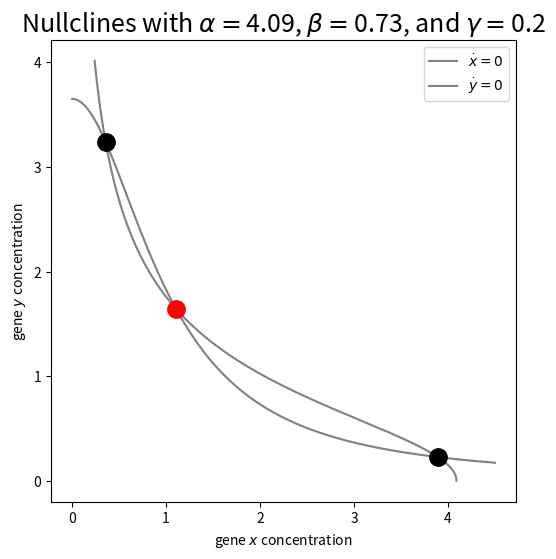

Write Python code to recreate this figure.
#!/usr/bin/env python3
#
# Reduction of a gene regulatory network (the bistable switch) into a
# steady-state reduced form, where the two stable states of the gene circuit
# correspond to the steady states (1, 0) and (0, 1) in the reduced
# 2-dimensional generalized Lotka-Volterra system.


import numpy as np
from scipy import optimize
from scipy import integrate
import matplotlib.pyplot as plt
np.set_printoptions(suppress=True, precision=4)

class originalParams:
    """ This class refers to the original 2-dimensional form of the bistable
    switch. By defining all methods that relate to this form in this
    originalParams class, we allow for easy parameter passing and efficient
    searching of parameter space."""
    def __init__(s, params=None):
        if params:
            s.alpha, s.beta, s.gamma = params
        else:
            s.alpha = 4.09
            s.beta = .73
            s.gamma = .2

        sss = s.get_stable_fps()
        s.ssa = sss[0]
        s.ssb = sss[1]
        s.fps = np.array([s.ssa, s.ssb])

        s.ext = 'a{:.3}_b{:.3}_g{:.3}'.format(s.alpha, s.beta, s.gamma)

    def get_integrand(s, Z, t):
        """ Synthetic gene circuit for a bistable switch. Z = [gene x, gene y].
        Genes x and y inhibit each other and themselves Under the parameter
        regimes we are interested in, this differential equation has 2 stable
        steady states. """
        return np.array([s.alpha - s.alpha*Z[1]**2/(1 + Z[1]**2) - Z[0],
                         s.beta - s.beta*Z[0]**2/(1 + Z[0]**2) - s.gamma*Z[1]])
        #return np.array([s.alpha/(1 + Z[1]**2) - Z[0],
        #                 s.beta/(1 + Z[0]**2) - s.gamma*Z[1]])

    def get_jacobian(s, fp):
        """ Return the jacobian of the bistable switch evaluated at the fixed
        point fp"""
        Z = fp
        jac = np.zeros((2,2))
        jac[0][0] = -1
        jac[0][1] = -2*s.alpha*Z[1]/((1 + Z[1]**2)**2)
        jac[1][0] = -2*s.beta*Z[0]/((1 + Z[0]**2)**2)
        jac[1][1] = -s.gamma
        return jac

    def convert_sp_to_op(s, points):
        """ Take a list of 2D points (corresponding to ssrParams) and
        output a list of the corresponding 2D points in the original basis. 
        """
        new_points = []
        for point in points:
            new_point = s.ssa*point[0] + s.ssb*point[1]
            new_points.append(new_point)
        new_points = np.array(new_points)
        return new_points


    def get_nullclines(s):
        """ Returns nullclines of bistable switch dynamical system """
        x_range = np.linspace(0, s.alpha*1.1, 100000)
        y_range = np.linspace(0, s.beta/s.gamma*1.1, 100000)
        x_nullcline = np.array([[s.alpha/(1 + y**2), y] for y in y_range])
        y_nullcline = np.array([[x, (s.beta / s.gamma)/(1 + x**2)] for x in x_range])
        return x_nullcline[x_nullcline[:,0].argsort()], y_nullcline[y_nullcline[:,0].argsort()]

    def get_y_nullcline(s, x_val):
        """ Return the y-value of the y nullcline as a function of x. Since the
        y nullcline is natively a function of x, this is computed exactly. """
        exact_y_val = (s.beta / s.gamma)/(1 + x_val**2)
        return exact_y_val

    def get_x_nullcline(s, x_val, x_null_interp, idx):
        """ Return the y-value of the x nullcline as a function of x. This
        requires adaptive interpolation of the x nullcline, in order to have
        fine resolution"""
        zoomed_y_range = np.linspace(x_null_interp[idx-1],
                x_null_interp[idx+1], 100000)
        zoomed_x_range = np.array([s.alpha/(1 + y**2) for y in zoomed_y_range])
        interpolated_y_val = np.interp(x_val, zoomed_x_range, zoomed_y_range)
        #print('zoomed y range is', min(interp_y_range), max(interp_y_range))
        #print('zoomed x range is', min(interp_x_range), max(interp_x_range))
        #print(x_val, exact_y_val, interpolated_y_val)
        return interpolated_y_val

    def get_nullcline_diff(s, x_val, x_null_interp, idx):
        """ Get difference in nullclines at a particular x value"""
        exact_y_val = s.get_y_nullcline(x_val)
        interpolated_y_val = s.get_x_nullcline(x_val, x_null_interp, idx)
        return exact_y_val - interpolated_y_val

    def plot_nullclines(s, ax, savefig=True):
        """ Plots nullclines of the bistable switch with steady states labeled
        (stable = black, unstable = red) """
        x_nullcline, y_nullcline = s.get_nullclines()
        fps = s.get_intersections(x_nullcline, y_nullcline)
        is_stables = s.get_fp_stability(fps)

        for fp,is_stable in zip(fps, is_stables):
            color = 'k' if is_stable else 'r'
            ax.plot(fp[0], fp[1], c=color, marker='.', ms=25, zorder=4)

        ax.plot(x_nullcline[:,0], x_nullcline[:,1], c='grey', label='$\dot{x} = 0$')
        ax.plot(y_nullcline[:,0], y_nullcline[:,1], c='grey', label='$\dot{y} = 0$')
        ax.legend(); ax.set_xlabel('gene $x$ concentration'); ax.set_ylabel('gene $y$ concentration')
        ax.set_title('Nullclines with $\\alpha =${:.3}, $\\beta = ${:.3}, and $\gamma = ${:.3}'
                     .format(s.alpha, s.beta, s.gamma), fontsize=18)
        #ax.axis([0, max(y_nullcline[:,0]), 0, max(x_nullcline[:,1])])
        ax.set_xticks([0, 1, 2, 3, 4])
        ax.set_yticks([0, 1, 2, 3, 4])

        filename = 'figs/op_nullclines_{}.pdf'.format(s.ext)
        if savefig:
            plt.savefig(filename, bbox_inches='tight')
            print('... saved to {}'.format(filename))

    def plot_example_traj(s, ax, savefig=True):
        ic = np.array([1.8, 3])
        ax.plot(ic[0], ic[1], 'k.', ms=17, zorder=5)
        ax.text(ic[0], ic[1]*1.05, 'IC', ha='center')
        t = np.linspace(0, 500, 501)
        y = integrate.odeint(s.get_integrand, ic, t)
        if False:
            print('orig params trajectory:')
            print(y)
        ax.plot(y[:,0], y[:,1], '--k', zorder=3, label='original form')
        ax.legend()

        filename = 'figs/op_example_traj_{}.pdf'.format(s.ext)
        if savefig:
            plt.savefig(filename, bbox_inches='tight')
            print('... saved to {}'.format(filename))


    def get_intersections(s, x_null, y_null):
        """ Identify and return when the x and y nullclines intersect"""
        standard_x = np.linspace(0, min(x_null[-1][0], y_null[-1][0]), 100000)
        x_null_interp = np.interp(standard_x, x_null[:,0], x_null[:,1])
        y_null_interp = np.interp(standard_x, y_null[:,0], y_null[:,1])

        interp_diff = x_null_interp - y_null_interp
        # from https://stackoverflow.com/questions/28766692/intersection-of-two-graphs-in-python-find-the-x-value
        intersection_idx = np.argwhere(np.diff(np.sign(interp_diff)) != 0).reshape(-1)
        intersections = np.array([standard_x[idx] for idx in intersection_idx])
        err = max(np.array([abs(standard_x[idx+1] - standard_x[idx]) for idx in intersection_idx]))
        #print('error is', err)
        true_fps = []
        for idx, inter in zip(intersection_idx, intersections):
            x_star = optimize.brentq(s.get_nullcline_diff, inter-err, inter+err,
                                     args=(x_null_interp, idx))
            y_star = s.get_y_nullcline(x_star)
            true_fps.append([x_star, y_star])
            #print('fixed point is ({:.6}, {:.6})'.format(x_star, y_star))
        true_fps = np.array(true_fps)
        return true_fps

    def get_fp_stability(s, fps):
        """ Evaluate and return whether fixed points fps are stable """
        is_stables = []
        for fp in fps:
            jac = s.get_jacobian(fp)
            evals = np.linalg.eig(jac)[0]
            is_stables.append(all(evals < 0))
        return is_stables

    def get_stable_fps(s):
        """ Return a list of the two stable fixed points of the bistable switch
        system """
        x_nullcline, y_nullcline = s.get_nullclines()
        fps = s.get_intersections(x_nullcline, y_nullcline)
        is_stables = s.get_fp_stability(fps)

        stab_fps = []
        for fp,is_stable in zip(fps, is_stables):
            if is_stable:
                stab_fps.append(fp)
        stab_fps = np.array(stab_fps)[::-1]

        return stab_fps

class ssrParams:
    """ This class contains all methods relevant for the steady state reduction
    of the gLV differential equation form of the bistable switch. """
    def __init__(s, op=originalParams()):

        s.alpha, s.beta, s.gamma = op.alpha, op.beta, op.gamma
        s.op_ssa = op.ssa
        s.op_ssb = op.ssb

        s.ssa = s.convert_op_to_sp([s.op_ssa])[0]
        s.ssb = s.convert_op_to_sp([s.op_ssb])[0]
        s.fps = np.array([s.ssa, s.ssb])

        s.mu, s.M = s.get_ssr_params(op)

        s.ext = 'a{:.3}_b{:.3}_g{:.3}'.format(s.alpha, s.beta, s.gamma)

    def get_integrand(s, Y, t):
        """ Synthetic gene circuit for a bistable switch in SSR reduced 
        form. This integrand returns the derivative of the vector
        [ssa, ssb], where ssa and ssb are the steady states of the gLV form
        equations. """
        val = np.dot(np.diag(s.mu), Y) + np.dot( np.diag(np.dot(s.M, Y)), Y)
        return val

    def get_jacobian(s, fp):
        """ Return the jacobian of the bistable switch in quasipolynomial
        coordinates evaluated at the fixed point fp. """
        N = len(fp)
        x = fp
        jac = np.zeros((N, N))
        for i in range(N):
            for j in range(N):
                if i is j:
                    val = s.mu[i] + np.dot(s.M, x)[i] + s.M[i,i]*x[i]
                    jac[i, j] = val
                else:
                    val = x[i]*s.M[i,j]
                    jac[i, j] = val
        return jac

    def get_fp_stability(s, fps):
        """ Evaluate and return whether fixed points fps are stable """
        is_stables = []
        for fp in fps:
            jac = s.get_jacobian(fp)
            evals = np.linalg.eig(jac)[0]
            is_stables.append(all(evals < 0))
        return is_stables

    def convert_op_to_sp(s, points):
        """ Take a list of 2D points (corresponding to originalParams) and
        output a list of the corresponding 2D points in the SSR basis ([x, y]).
        """
        new_points = []
        for point in points:
            uu = np.dot(s.op_ssa, s.op_ssa); vv = np.dot(s.op_ssb, s.op_ssb)
            xu = np.dot(point, s.op_ssa); xv = np.dot(point, s.op_ssb)
            uv = np.dot(s.op_ssa, s.op_ssb)
            new_points.append([(xu*vv - xv*uv)/(uu*vv - uv**2),
                               (uu*xv - xu*uv)/(uu*vv - uv**2)])
        new_points = np.array(new_points)
        return new_points

    def get_ssr_params(s, op):
        ya,za = op.ssa
        yb,zb = op.ssb
        M_aa = (-ya - 2*op.alpha*za**2/(1 + za**2)**2
                - 2*op.beta*ya**2/(1+ya**2)**2 - op.gamma*za)
        M_ab = (-yb - 2*op.alpha*za*zb/(1 + za**2)**2
                - 2*op.beta*ya*yb/(1+ya**2)**2 - op.gamma*zb)
        M_ba = (-ya - 2*op.alpha*za*zb/(1 + zb**2)**2
                - 2*op.beta*ya*yb/(1+yb**2)**2 - op.gamma*za)
        M_bb = (-yb - 2*op.alpha*zb**2/(1 + zb**2)**2
                - 2*op.beta*yb**2/(1+yb**2)**2 - op.gamma*zb)
        M = np.array([[M_aa, M_ab], [M_ba, M_bb]])
        mu = np.array([-M_aa, -M_bb])
        return mu, M

    def get_mixed_fp(s):
        """ Get coexistent steady state of 2D gLV model """
        xa = (s.M[1][1]*s.mu[0] - s.M[0][1]*s.mu[1])/(s.M[0][1]*s.M[1][0] - s.M[0][0]*s.M[1][1])
        xb = (-s.M[1][0]*s.mu[0] + s.M[0][0]*s.mu[1])/(s.M[0][1]*s.M[1][0] - s.M[0][0]*s.M[1][1])
        return np.array([xa, xb])

    def plot_nullclines(s, ax, savefig=True):
        """ Plots nullclines of the bistable switch with steady states labeled
        (stable = black, unstable = red) """
        xs = np.linspace(0, 1, 1001)
        x_nullcline = np.array([-(s.mu[0] + x*s.M[0][0])/s.M[0][1] for x in xs])
        y_nullcline = np.array([-(s.mu[1] + x*s.M[1][0])/s.M[1][1] for x in xs])

        fps = [s.ssa, s.get_mixed_fp(), s.ssb]
        is_stables = s.get_fp_stability(fps)

        for fp,is_stable in zip(fps, is_stables):
            print(fp)
            color = 'k' if is_stable else 'r'
            ax.plot(fp[0], fp[1], c=color, marker='.', ms=25, zorder=4)

        ax.plot(xs, x_nullcline, c='grey', label='$\dot{x} = 0$')
        ax.plot(xs, y_nullcline, c='grey', label='$\dot{y} = 0$')
        ax.legend(); ax.set_xlabel('$u$'); ax.set_ylabel('$v$')
        ax.set_title('$\\alpha =${:.3}, $\\beta = ${:.3}, and $\gamma = ${:.3} (gLV basis)'
                     .format(s.alpha, s.beta, s.gamma), fontsize=18)
        #ax.axis([0, max(y_nullcline[:,0]), 0, max(x_nullcline[:,1])])
        ax.set_xticks([0, 1])
        ax.set_yticks([0, 1])

        filename = 'figs/sp_nullclines_{}.pdf'.format(s.ext)
        if savefig:
            plt.savefig(filename, bbox_inches='tight')
            print('... saved to {}'.format(filename))

    def plot_example_traj(s, ax, savefig=True):
        """ Plot an identical sample trajectory as the one in the
        originalParams class"""
        #op_ic = np.array([1.8, 3])
        op_ic = np.array([.1, .3])
        qp = quasipolynomialParams()
        gp = gLVParams(qp)
        qp_ic = qp.convert_op_to_qp([op_ic])[0]
        gp_ic = gp.convert_qp_to_gp([qp_ic])[0]
        sp_ic = s.convert_gp_to_sp([gp_ic])[0]
        print('SSR IC is {}'.format(sp_ic))

        t = np.linspace(0, 5, 501)
        z = integrate.odeint(s.get_integrand, sp_ic, t)
        if False:
            print('gp trajectory:')
            print(z[:, :2])
        #x = np.array([(zz[3]*zz[4]*zz[5]/(zz[2]**2))**(1/3) for zz in z])
        #y = np.array([(zz[2]*zz[3]*zz[5]/(zz[4]**2))**(1/3) for zz in z])
        ax.plot(z[:,0], z[:,1], '-g', zorder=2, label='SSR form')
        ax.legend()
        print(z[-1])
        #print()
        #print(s.get_jacobian(z[-1]))
        #print(np.linalg.eig(s.get_jacobian(z[-1])))
        #ax.axis([0, 1, 0, 1])

        filename = 'figs/sp_example_traj_{}.pdf'.format(s.ext)
        if savefig:
            plt.savefig(filename, bbox_inches='tight')
            print('... saved to {}'.format(filename))

def compare_trajectories(op, sp):
    """ Plot a sample trajectory in both originalParams and in ssrParams"""
    fig, ax = plt.subplots(figsize=(6,6))
    op.plot_nullclines(ax, savefig=False)

    for ic in [[.5, .5], [1.4, 3], [1, 4], [4, 1], [2, 3], [.35, 1.2]]:
        op_ic = np.array(ic)
        sp_ic = sp.convert_op_to_sp([op_ic])[0]
        #print('originalParams IC is {}'.format(op_ic))
        #print('ssrParams IC is {}'.format(sp_ic))

        t = np.linspace(0, 100, 501)
        orig_z = integrate.odeint(op.get_integrand, op_ic, t)
        ssr_z = integrate.odeint(sp.get_integrand, sp_ic, t)
        orig_z_ssr_basis = sp.convert_op_to_sp(orig_z)
        ssr_z_orig_basis = op.convert_sp_to_op(ssr_z)

        #print(orig_z)
        #print(ssr_z_orig_basis)
        #print(ssr_z)
        #print(orig_z_ssr_basis)

        ax.plot(op_ic[0], op_ic[1], 'k.', ms=17)
        ax1, = ax.plot(orig_z[:,0], orig_z[:,1], color='green', ls='--', zorder=2, label='original form')
        ax2, = ax.plot(ssr_z_orig_basis[:,0], ssr_z_orig_basis[:,1],
                       color='purple', ls='-.', zorder=2, label='SSR form')
        ax.legend([ax1, ax2], ['original form', 'SSR form'])
        ax.axis([0, None, 0, None])

    filename = 'figs/orig_basis_traj_{}.pdf'.format(op.ext)
    plt.savefig(filename, bbox_inches='tight')
    print('... saved to {}'.format(filename))

    fig, ax = plt.subplots(figsize=(6,6))
    sp.plot_nullclines(ax, savefig=False)

    for ic in [[.5, .5], [1.4, 3], [1, 4], [4, 1], [2, 3], [.35, 1.2]]:
        op_ic = np.array(ic)
        sp_ic = sp.convert_op_to_sp([op_ic])[0]
        #print('originalParams IC is {}'.format(op_ic))
        #print('ssrParams IC is {}'.format(sp_ic))

        t = np.linspace(0, 100, 501)
        orig_z = integrate.odeint(op.get_integrand, op_ic, t)
        ssr_z = integrate.odeint(sp.get_integrand, sp_ic, t)
        orig_z_ssr_basis = sp.convert_op_to_sp(orig_z)
        ssr_z_orig_basis = op.convert_sp_to_op(ssr_z)

        #print(orig_z)
        #print(ssr_z_orig_basis)
        #print(ssr_z)
        #print(orig_z_ssr_basis)

        ax.plot(sp_ic[0], sp_ic[1], 'k.', ms=17)
        ax1, = ax.plot(ssr_z[:,0], ssr_z[:,1], color='green', ls='--', zorder=2, label='original form')
        ax2, = ax.plot(orig_z_ssr_basis[:,0], orig_z_ssr_basis[:,1],
                       color='purple', ls='-.', zorder=2, label='SSR form')
        ax.legend([ax1, ax2], ['original form', 'SSR form'])
        ax.axis([0, None, 0, None])

    filename = 'figs/ssr_basis_traj_{}.pdf'.format(op.ext)
    plt.savefig(filename, bbox_inches='tight')
    print('... saved to {}'.format(filename))

def compare_steady_states(op, sp):
    fig, ax = plt.subplots(figsize=(6,6))
    op.plot_nullclines(ax, savefig=False)

    phase_orig = {}
    phase_ssr = {}
    max_x = max(op.ssa[0], op.ssb[0])
    max_y = max(op.ssa[1], op.ssb[1])
    xs = np.linspace(0, max_x*1.1, 11)
    ys = np.linspace(0, max_y*1.1, 11)
    for x in xs:
        for y in ys:
            op_ic = np.array([x, y])
            sp_ic = sp.convert_op_to_sp([op_ic])[0]

            t = np.linspace(0, 200, 501)
            orig_z = integrate.odeint(op.get_integrand, op_ic, t)
            ssr_z = integrate.odeint(sp.get_integrand, sp_ic, t)
            ssr_z_orig_basis = op.convert_sp_to_op(ssr_z)
            orig_z_ssr_basis = sp.convert_op_to_sp(orig_z)

            eps = .001
            if np.linalg.norm(orig_z[-1] - op.ssa) < eps: color = 'r'
            elif np.linalg.norm(orig_z[-1] - op.ssb) < eps: color = 'g'
            else: print('{}, {}: neither SS'.format(x, y)); color = 'orange'

            phase_orig[(x, y)] = (orig_z[-1], color)

            print(ssr_z[-1])
def verify_all_fps_are_fps():
    """ Test that fixed points of the originalParams translate to also being
    fixed points of the quasipolynomialParams and gLVParams """
    print('TESTING fixed points are preserved in all algebraic forms')
    op = originalParams()
    sp = ssrParams(op)
    fps = op.get_stable_fps()
    sp_fps = sp.convert_op_to_sp(fps)
    verbose = True
    for op_fp,sp_fp in zip(fps, sp_fps):
        if verbose:
            print('    originalParams f.p. {} integrand: {}'.format(op_fp,op.get_integrand(op_fp, 0)))
            print('    ssrParams f.p. {} integrand: {}'.format(sp_fp,sp.get_integrand(sp_fp, 0)))

def verify_all_fps_are_stable():
    """ Test that the fixed points are stable in each system """
    print('TESTING fixed points are stable in all forms')
    op = originalParams()
    sp = ssrParams(op)

    for p,p_name in zip([op, sp], ['originalParams', 'ssrParams']):
        print('    {} fps are {} and {} with eigenvalues:'.format(p_name, p.fps[0], p.fps[1]))
        for fp in p.fps:
            print('      {}'.format(np.linalg.eig(p.get_jacobian(fp))[0]))

def verify_all_trajs_are_same():
    """ Plot the same trajectory in the three different forms (op, qp, gp) """
    print('TESTING all algebraic forms lead to same trajectory')
    op = originalParams()
    sp = ssrParams(op)
    fig, ax = plt.subplots(figsize=(6,6))
    op.plot_nullclines(ax, savefig=False)
    sp.plot_example_traj(ax, savefig=True)


def sanity_checks():
    """ Run sanity check tests that ensure that algebraic manipulations don't
    change trajectories/fixed points/stability """
    verify_all_fps_are_fps()
    print('----')
    verify_all_fps_are_stable()
    #print('----')
    #verify_all_trajs_are_same()

if __name__ == '__main__':
    #sanity_checks()

    op = originalParams()
    sp = ssrParams(op)

    compare_steady_states(op, sp)

    #print('----')

    #print('originalParams steady states: {}, {}'.format(op.ssa, op.ssb))
    #print('ssrParams steady states: {}, {}'.format(sp.ssa, sp.ssb))
    #print('ssrParams mu and M:')
    #print(sp.mu)
    #print(sp.M)
    #fig, ax = plt.subplots(figsize=(6,6))
    #x_null, y_null = op.get_nullclines()
    #true_fps = op.get_intersections(x_null, y_null)
    #print(true_fps)
